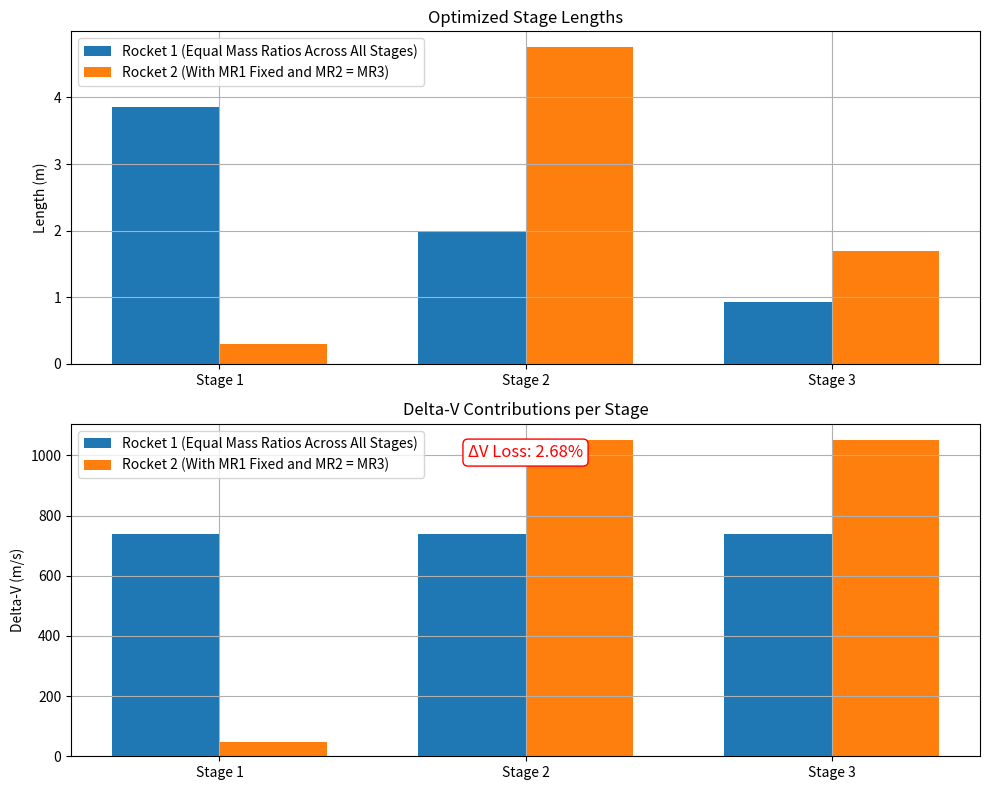

This figure's Python source:
import scipy.optimize as opt
import numpy as np
import matplotlib.pyplot as plt

# Constants
g = 9.81
Isp = 248
Ve = Isp * g

# Geometry
OD = 0.75
ID = 0.5
Thickness = OD - ID
Total_length = 7.5
Bulkhead_length = 0.25
Bulkhead_density = 2700

# Material Densities
rho_structure = 2700
rho_fuel = 985

# Fixed values
payload_mass = 250
T = 10  # target delta-v stage 1 contribution
required_mass_ratio_1st_stage = np.exp(T / (2 * Isp))

# Volume-based mass functions
def structure_mass(L): return rho_structure * ((Thickness**2) * np.pi / 4) * L
def fuel_mass(L): return rho_fuel * ((ID**2) * np.pi / 4) * L

# Bulkhead
bulkhead_volume = (ID**2) * np.pi / 4 * Bulkhead_length
bulkhead_mass = Bulkhead_density * bulkhead_volume

# Objective function: Maximize total delta-v
def objective(lengths):
    L1, L2, L3 = lengths
    M_s1, M_s2, M_s3 = structure_mass(L1), structure_mass(L2), structure_mass(L3)
    M_f1, M_f2, M_f3 = fuel_mass(L1), fuel_mass(L2), fuel_mass(L3)

    M0_1 = M_s1 + M_s2 + M_s3 + M_f1 + M_f2 + M_f3 + 3 * bulkhead_mass + payload_mass
    Mf_1 = M0_1 - M_f1
    M0_2 = M_s2 + M_s3 + M_f2 + M_f3 + 2 * bulkhead_mass + payload_mass
    Mf_2 = M0_2 - M_f2
    M0_3 = M_s3 + M_f3 + bulkhead_mass + payload_mass
    Mf_3 = M0_3 - M_f3

    return -(Ve * (np.log(M0_1 / Mf_1) + np.log(M0_2 / Mf_2) + np.log(M0_3 / Mf_3)))

# Constraint: total structure must fit within length
def total_length_constraint(L): return sum(L) - (Total_length - 3 * Bulkhead_length)

# Rocket 1: Equal mass ratios across all 3 stages
def equal_mass_ratio_constraint(L):
    L1, L2, L3 = L
    M0_1 = sum(structure_mass(l) + fuel_mass(l) for l in (L1, L2, L3)) + 3 * bulkhead_mass + payload_mass
    Mf_1 = M0_1 - fuel_mass(L1)
    MR1 = M0_1 / Mf_1

    M0_2 = structure_mass(L2) + structure_mass(L3) + fuel_mass(L2) + fuel_mass(L3) + 2 * bulkhead_mass + payload_mass
    Mf_2 = M0_2 - fuel_mass(L2)
    MR2 = M0_2 / Mf_2

    M0_3 = structure_mass(L3) + fuel_mass(L3) + bulkhead_mass + payload_mass
    Mf_3 = M0_3 - fuel_mass(L3)
    MR3 = M0_3 / Mf_3

    return [MR1 - MR2, MR2 - MR3]

# Rocket 2: Fixed Stage 1 MR, Stage 2 = Stage 3 MR
def stage1_ratio_constraint(L):
    L1, L2, L3 = L
    M0_1 = sum(structure_mass(l) + fuel_mass(l) for l in (L1, L2, L3)) + 3 * bulkhead_mass + payload_mass
    Mf_1 = M0_1 - fuel_mass(L1)
    return (M0_1 / Mf_1) - required_mass_ratio_1st_stage

def stage2_3_equal_ratio_constraint(L):
    L2, L3 = L[1], L[2]
    M0_2 = structure_mass(L2) + structure_mass(L3) + fuel_mass(L2) + fuel_mass(L3) + 2 * bulkhead_mass + payload_mass
    Mf_2 = M0_2 - fuel_mass(L2)
    M0_3 = structure_mass(L3) + fuel_mass(L3) + bulkhead_mass + payload_mass
    Mf_3 = M0_3 - fuel_mass(L3)
    return (M0_2 / Mf_2) - (M0_3 / Mf_3)

# Store results for plotting
rocket_data = {}

# Optimizer runner
def run_optimizer(label, constraints):
    initial_guess = [2.5, 2.5, 2.5]
    result = opt.minimize(objective, initial_guess, constraints=constraints, bounds=[(0, Total_length)] * 3)

    if not result.success:
        print(f"{label}: Optimization failed - {result.message}")
        return

    L1, L2, L3 = result.x
    M_s1, M_s2, M_s3 = structure_mass(L1), structure_mass(L2), structure_mass(L3)
    M_f1, M_f2, M_f3 = fuel_mass(L1), fuel_mass(L2), fuel_mass(L3)

    M0_1 = M_s1 + M_s2 + M_s3 + M_f1 + M_f2 + M_f3 + 3 * bulkhead_mass + payload_mass
    Mf_1 = M0_1 - M_f1
    DeltaV1 = Ve * np.log(M0_1 / Mf_1)

    M0_2 = M_s2 + M_s3 + M_f2 + M_f3 + 2 * bulkhead_mass + payload_mass
    Mf_2 = M0_2 - M_f2
    DeltaV2 = Ve * np.log(M0_2 / Mf_2)

    M0_3 = M_s3 + M_f3 + bulkhead_mass + payload_mass
    Mf_3 = M0_3 - M_f3
    DeltaV3 = Ve * np.log(M0_3 / Mf_3)

    print(f"\n=== {label} ===")
    print(f"Optimized Lengths: L1 = {L1:.4f} m, L2 = {L2:.4f} m, L3 = {L3:.4f} m")
    print(f"ΔV Stage 1: {DeltaV1:.2f} m/s, Stage 2: {DeltaV2:.2f} m/s, Stage 3: {DeltaV3:.2f} m/s")
    print(f"Total ΔV: {DeltaV1 + DeltaV2 + DeltaV3:.2f} m/s")

    # Store data
    rocket_data[label] = {
        'lengths': [L1, L2, L3],
        'dvs': [DeltaV1, DeltaV2, DeltaV3]
    }

# Run both rockets
run_optimizer("Rocket 1 (Equal Mass Ratios Across All Stages)", [
    {'type': 'eq', 'fun': total_length_constraint},
    {'type': 'eq', 'fun': equal_mass_ratio_constraint}
])

run_optimizer("Rocket 2 (With MR1 Fixed and MR2 = MR3)", [
    {'type': 'eq', 'fun': total_length_constraint},
    {'type': 'eq', 'fun': stage1_ratio_constraint},
    {'type': 'eq', 'fun': stage2_3_equal_ratio_constraint}
])

# Plotting Function
def plot_rocket_data(data):
    labels = list(data.keys())
    stages = ['Stage 1', 'Stage 2', 'Stage 3']
    x = np.arange(len(stages))
    bar_width = 0.35

    fig, axs = plt.subplots(2, 1, figsize=(10, 8))

    # Stage lengths
    for i, label in enumerate(labels):
        offset = (i - len(labels) / 2) * bar_width + bar_width / 2
        axs[0].bar(x + offset, data[label]['lengths'], width=bar_width, label=label)
    axs[0].set_title('Optimized Stage Lengths')
    axs[0].set_xticks(x)
    axs[0].set_xticklabels(stages)
    axs[0].set_ylabel('Length (m)')
    axs[0].legend()
    axs[0].grid(True)

    # Delta-V
    for i, label in enumerate(labels):
        offset = (i - len(labels) / 2) * bar_width + bar_width / 2
        axs[1].bar(x + offset, data[label]['dvs'], width=bar_width, label=label)
    axs[1].set_title('Delta-V Contributions per Stage')
    axs[1].set_xticks(x)
    axs[1].set_xticklabels(stages)
    axs[1].set_ylabel('Delta-V (m/s)')
    axs[1].legend()
    axs[1].grid(True)

    # Calculate percent loss and display on Delta-V plot
    dv1 = sum(data["Rocket 1 (Equal Mass Ratios Across All Stages)"]['dvs'])
    dv2 = sum(data["Rocket 2 (With MR1 Fixed and MR2 = MR3)"]['dvs'])
    percent_loss = 100 * (dv1 - dv2) / dv1
    axs[1].text(0.5, 0.9, f"ΔV Loss: {percent_loss:.2f}%", transform=axs[1].transAxes,
                fontsize=12, color='red', ha='center', bbox=dict(facecolor='white', edgecolor='red', boxstyle='round'))

    plt.tight_layout()
    plt.show()


# Display plots
plot_rocket_data(rocket_data)
